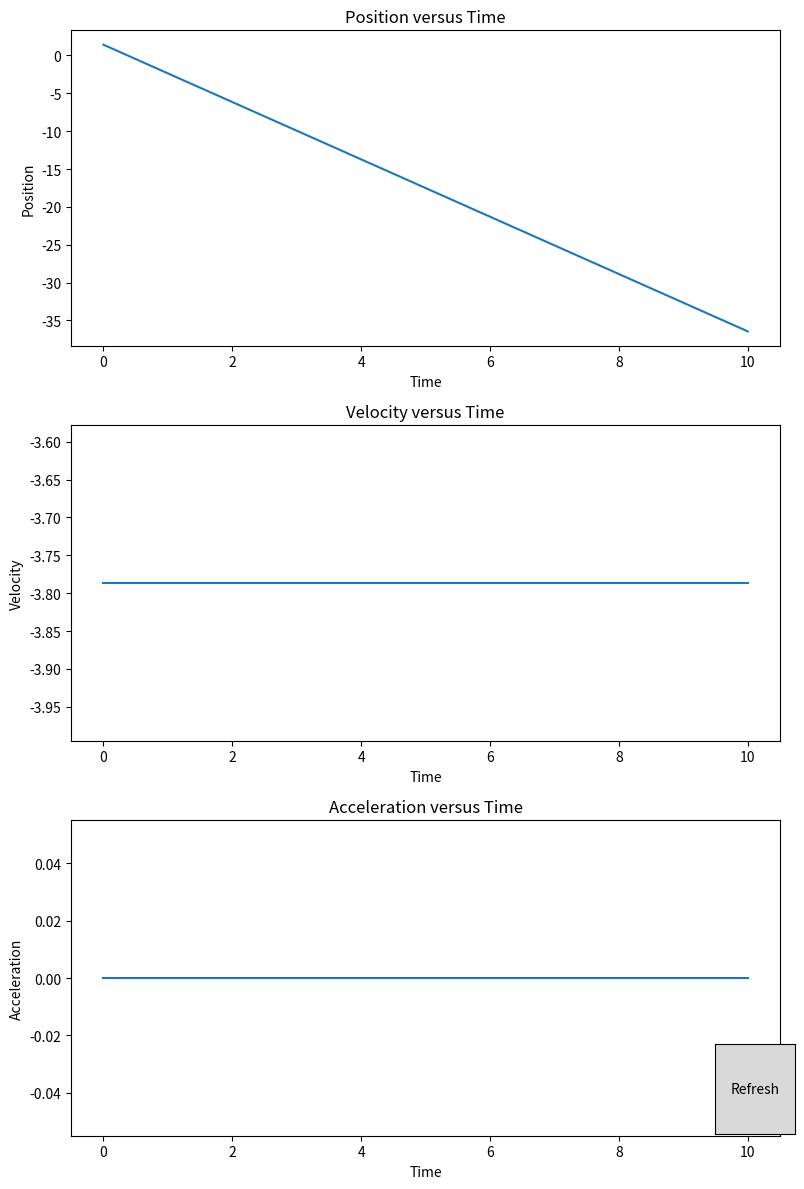

Reproduce this figure in Python.
import matplotlib.pyplot as plt
import numpy as np
import random

# Position equation - make more diverse later?
def generate_equation():
    degree = random.randint(1, 4)
    coeffs = [random.uniform(-5, 5) for _ in range(degree)]
    equation = np.poly1d(coeffs)
    return equation

# Position, First Derivative, Second Derivative
position = generate_equation()
velocity = position.deriv(1)
acceleration = position.deriv(2)

# Rerun Button
def refresh_plot(event):
    global position, velocity, acceleration
    
    # Generate new random equations
    position = generate_equation()
    velocity = position.deriv(1)
    acceleration = position.deriv(2)
    
    # Generate new y values for position, velocity, and acceleration
    y_position = position(x)
    y_velocity = velocity(x)
    y_acceleration = acceleration(x)
    
    # Update the plots
    ax1.clear()
    ax1.plot(x, y_position)
    ax1.set_xlabel('Time')
    ax1.set_ylabel('Position')
    ax1.set_title('Position versus Time')

    ax2.clear()
    ax2.plot(x, y_velocity)
    ax2.set_xlabel('Time')
    ax2.set_ylabel('Velocity')
    ax2.set_title('Velocity versus Time')

    ax3.clear()
    ax3.plot(x, y_acceleration)
    ax3.set_xlabel('Time')
    ax3.set_ylabel('Acceleration')
    ax3.set_title('Acceleration versus Time')
    
    fig.canvas.draw()

# Generate x values 1-10
x = np.linspace(0, 10, 100)

# Evaluate position, velocity, and acceleration equations for y values
y_position = position(x)
y_velocity = velocity(x)
y_acceleration = acceleration(x)

# MAIN PLOTS
fig, (ax1, ax2, ax3) = plt.subplots(3, 1, figsize=(8, 12))

ax1.plot(x, y_position)
ax1.set_xlabel('Time')
ax1.set_ylabel('Position')
ax1.set_title('Position versus Time')

ax2.plot(x, y_velocity)
ax2.set_xlabel('Time')
ax2.set_ylabel('Velocity')
ax2.set_title('Velocity versus Time')

ax3.plot(x, y_acceleration)
ax3.set_xlabel('Time')
ax3.set_ylabel('Acceleration')
ax3.set_title('Acceleration versus Time')

# Rerun
refresh_button_ax = plt.axes([0.9, 0.05, 0.1, 0.075])
refresh_button = plt.Button(refresh_button_ax, 'Refresh')
refresh_button.on_clicked(refresh_plot)

plt.tight_layout()
plt.show()
